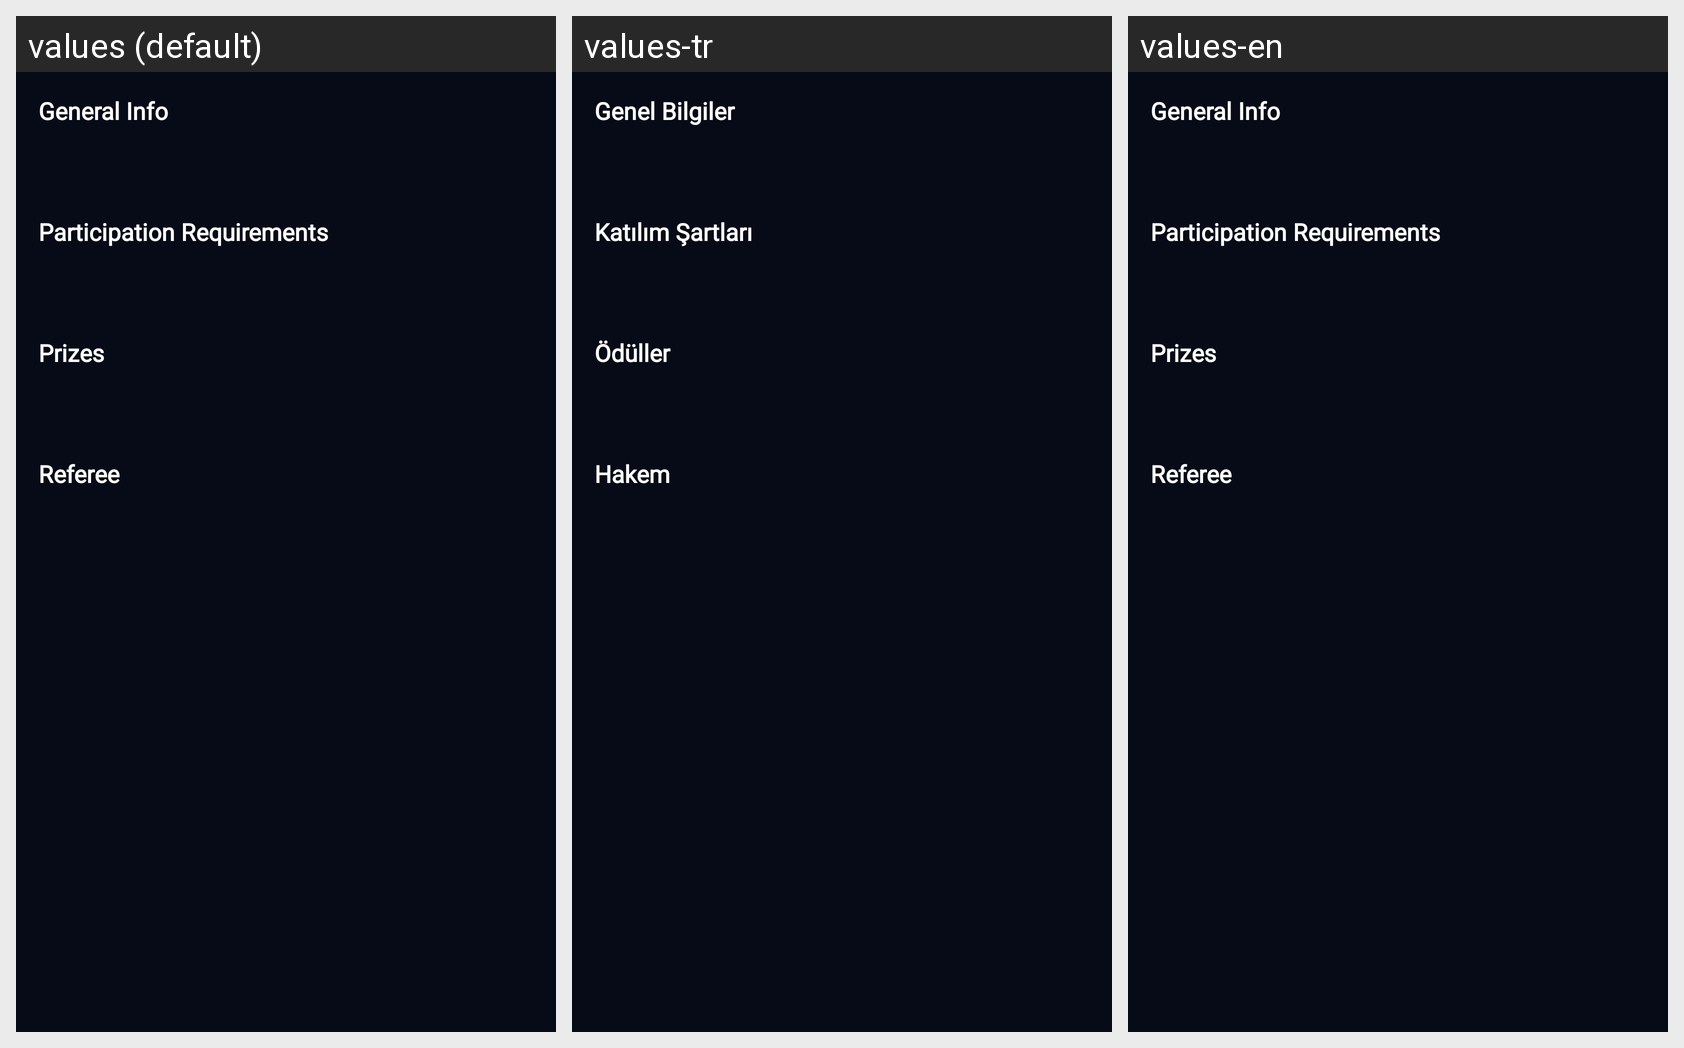

For this localized Android screen grid, give each drawn string resource with its value in every locale shown.
Android screen res/layout/fragment_tournament_information.xml rendered under 3 locales, left to right: values (default), values-tr, values-en. Device: Nexus 5 (rendered at 1080×1920; each locale shown at half size, 540×960, under a caption strip naming it); theme Theme.NERFIT.
Strings drawn on this screen, with the default value and each locale's value (text and hints the layout hard-codes, and strings that could not be matched under every locale, appear in the picture but are not listed):

general_information
  values: General Info
  values-tr: Genel Bilgiler
  values-en: General Info

conditions_of_participation
  values: Participation Requirements
  values-tr: Katılım Şartları
  values-en: Participation Requirements

awards
  values: Prizes
  values-tr: Ödüller
  values-en: Prizes

referee
  values: Referee
  values-tr: Hakem
  values-en: Referee
